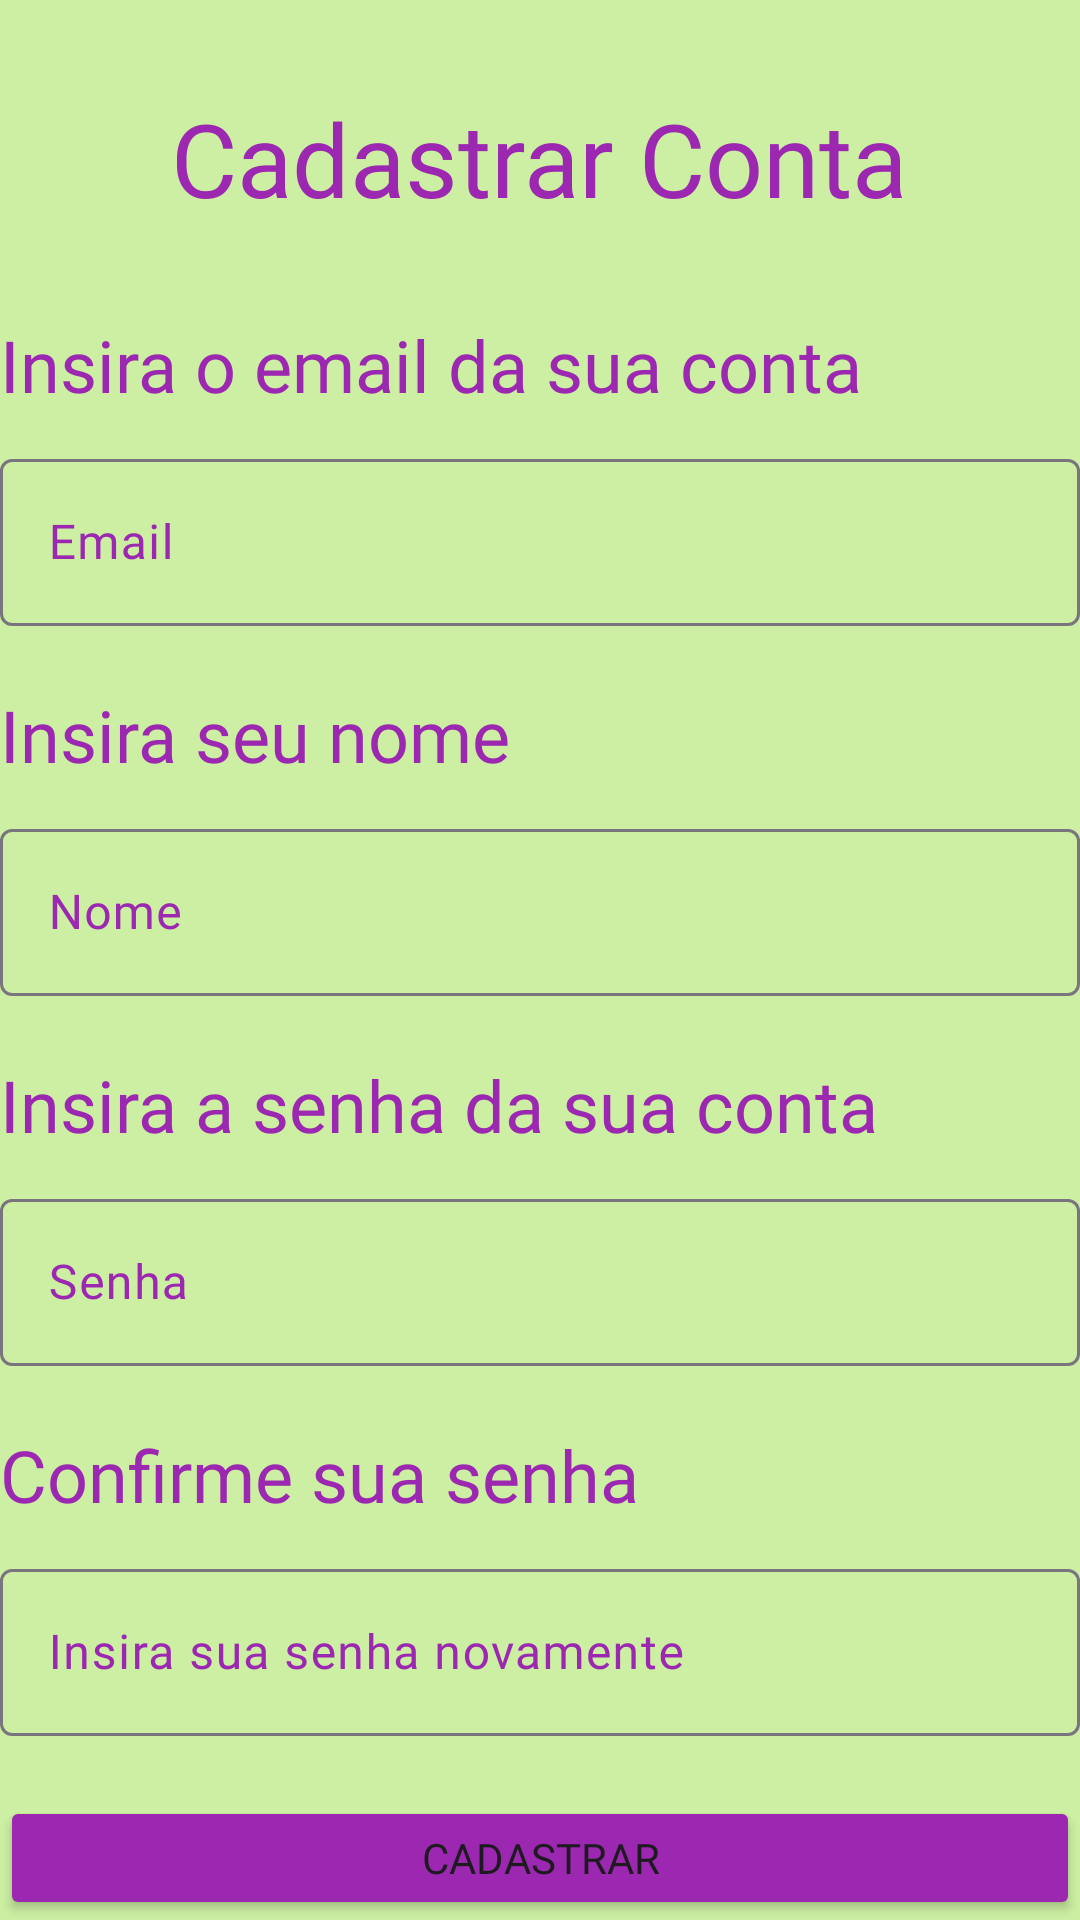

Produce the Android XML layout that renders to this screen, including the resource entries it uses.
<!-- AndroidManifest.xml: application theme Theme.LilasHouse -->
<!-- res/layout/activity_cadastrar_conta.xml -->
<?xml version="1.0" encoding="utf-8"?>
<LinearLayout xmlns:android="http://schemas.android.com/apk/res/android"
    xmlns:app="http://schemas.android.com/apk/res-auto"
    xmlns:tools="http://schemas.android.com/tools"
    android:id="@+id/main"
    android:orientation="vertical"
    android:layout_width="match_parent"
    android:layout_height="match_parent"
    android:background="@color/VerdeBackground"
    tools:context=".CadastrarConta">

    <TextView
        android:id="@+id/textView_Cadastrar"
        android:layout_width="wrap_content"
        android:layout_height="wrap_content"
        android:layout_gravity="center_horizontal"
        android:layout_marginTop="30dp"
        android:fontFamily="@font/alfa_slab_one"
        android:text="@string/TextView_Cadastrar"
        android:textColor="@color/LilasPrincipal"
        android:textSize="34sp" />

    <TextView
        android:id="@+id/textView_InsiraNovoEmail"
        android:layout_width="match_parent"
        android:layout_height="wrap_content"
        android:fontFamily="@font/alfa_slab_one"
        android:text="@string/TextView_InsiraEmail"
        android:textColor="@color/LilasPrincipal"
        android:layout_marginTop="30dp"
        android:layout_marginBottom="10dp"
        android:textSize="24sp" />

    <com.google.android.material.textfield.TextInputLayout
        android:layout_width="match_parent"
        android:layout_height="wrap_content"
        android:layout_marginBottom="20dp"
        android:textColorHint="@color/LilasPrincipal">

        <com.google.android.material.textfield.TextInputEditText
            android:id="@+id/Input_EmailCad"
            android:layout_width="match_parent"
            android:layout_height="wrap_content"
            android:background="@drawable/rounded_edit_text"
            android:fontFamily="@font/alfa_slab_one"
            android:hint="@string/EditTextHint_User" />
    </com.google.android.material.textfield.TextInputLayout>

    <TextView
        android:id="@+id/textView_InsiraNovoNome"
        android:layout_width="match_parent"
        android:layout_height="wrap_content"
        android:fontFamily="@font/alfa_slab_one"
        android:text="@string/TextView_InsiraNome"
        android:textColor="@color/LilasPrincipal"
        android:layout_marginBottom="10dp"
        android:textSize="24sp" />

    <com.google.android.material.textfield.TextInputLayout
        android:layout_width="match_parent"
        android:layout_height="wrap_content"
        android:layout_marginBottom="20dp"
        android:textColorHint="@color/LilasPrincipal">

        <com.google.android.material.textfield.TextInputEditText
            android:id="@+id/Input_NomeCad"
            android:layout_width="match_parent"
            android:layout_height="wrap_content"
            android:background="@drawable/rounded_edit_text"
            android:fontFamily="@font/alfa_slab_one"
            android:hint="@string/EditTextHint_Nome" />
    </com.google.android.material.textfield.TextInputLayout>

    <TextView
        android:id="@+id/textView_InsiraNovaSenha"
        android:layout_width="match_parent"
        android:layout_height="wrap_content"
        android:fontFamily="@font/alfa_slab_one"
        android:text="@string/TextView_InsiraSenha"
        android:textColor="@color/LilasPrincipal"
        android:layout_marginBottom="10dp"
        android:textSize="24sp" />

    <com.google.android.material.textfield.TextInputLayout
        android:layout_width="match_parent"
        android:layout_height="wrap_content"
        android:layout_marginBottom="20dp"
        android:textColorHint="@color/LilasPrincipal">

        <com.google.android.material.textfield.TextInputEditText
            android:id="@+id/Input_SenhaCad"
            android:layout_width="match_parent"
            android:layout_height="wrap_content"
            android:background="@drawable/rounded_edit_text"
            android:fontFamily="@font/alfa_slab_one"
            android:hint="@string/EditTextHint_Password" />
    </com.google.android.material.textfield.TextInputLayout>

    <TextView
        android:id="@+id/textView_InsiraSenhaNovamente"
        android:layout_width="match_parent"
        android:layout_height="wrap_content"
        android:fontFamily="@font/alfa_slab_one"
        android:text="@string/TextView_ConfirmeSenha"
        android:textColor="@color/LilasPrincipal"
        android:layout_marginBottom="10dp"
        android:textSize="24sp" />

    <com.google.android.material.textfield.TextInputLayout
        android:layout_width="match_parent"
        android:layout_height="wrap_content"
        android:layout_marginBottom="20dp"
        android:textColorHint="@color/LilasPrincipal">

        <com.google.android.material.textfield.TextInputEditText
            android:id="@+id/Input_ConfSenhaCad"
            android:layout_width="match_parent"
            android:layout_height="wrap_content"
            android:background="@drawable/rounded_edit_text"
            android:fontFamily="@font/alfa_slab_one"
            android:hint="@string/EditTextHint_PasswordAGN" />
    </com.google.android.material.textfield.TextInputLayout>

    <Button
        android:id="@+id/button"
        android:layout_width="match_parent"
        android:layout_height="wrap_content"
        android:backgroundTint="@color/LilasPrincipal"
        android:fontFamily="@font/alfa_slab_one"
        android:text="@string/Button_CadastrarConta" />

</LinearLayout>
<!-- resources referenced by this layout -->
<resources>
  <color name="LilasPrincipal">#9C27B0</color>
  <color name="VerdeBackground">#CCEFA3</color>
  <string name="Button_CadastrarConta">Cadastrar</string>
  <string name="EditTextHint_Nome">Nome</string>
  <string name="EditTextHint_Password">Senha</string>
  <string name="EditTextHint_PasswordAGN">Insira sua senha novamente</string>
  <string name="EditTextHint_User">Email</string>
  <string name="TextView_Cadastrar">Cadastrar Conta</string>
  <string name="TextView_ConfirmeSenha">Confirme sua senha</string>
  <string name="TextView_InsiraEmail">Insira o email da sua conta</string>
  <string name="TextView_InsiraNome">Insira seu nome</string>
  <string name="TextView_InsiraSenha">Insira a senha da sua conta</string>
  <style name="Theme.LilasHouse" parent="Base.Theme.LilasHouse" />
  <style name="Base.Theme.LilasHouse" parent="Theme.Material3.DayNight.NoActionBar">
          
          
      </style>
</resources>
